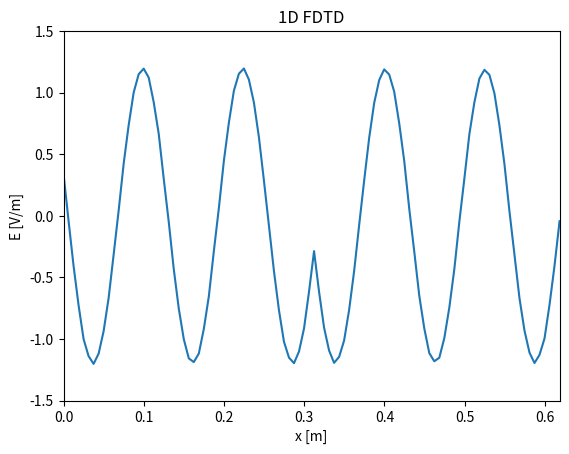

Here is the Python script that generated this plot: (Note: this script raises an exception after producing the figure.)
import numpy as np
import matplotlib.pyplot as plt
from matplotlib.animation import FuncAnimation
from scipy.constants import c
from scipy.constants import epsilon_0

# Parameters
f = 2.4e9  # Frequency (Hz)
Lambda = c / f  # Wavelength (m)
dx = Lambda / 20  # Spatial step (m)
a = 2
dt = dx / (a * c)  # Time step (s)
M = 100 # Number of space steps
Q = 300  # Number of time steps
x = np.linspace(0, (M - 1) * dx, M)  # Space grid
t = np.linspace(0, (Q - 1) * dt, Q)  # Time grid
#print(f"dt/e0 = {dt/epsilon_0}")  # 1.1764677777163337

# Create Jz
omega = 2 * np.pi * f  # Angular frequency
J = np.zeros((Q, M))  # Current density
source_position = M // 2  # Position of the source (int)
J[:, source_position] = np.sin(omega * t)  # Sine wave source

# Create E field
E = np.zeros((Q, M))  # Electric field
B = np.zeros((Q, M))  # Magnetic field
for q in range(1, Q): # B_(q'+1/2) [m' + 1/2 = B_q [m]
#   # Boundary conditions

    if q > 1 :
        E[q, 0] = E[q-2, 1] 
        E[q, M-1] =  E[q-2, M-2]
        B[q, 0] = B[q-2, 1]
        B[q, M-1] = B[q-2, M-2]
        
    for m in range(1, M - 1):
        E[q, m] = E[q - 1, m] + 1/2 *(B[q-1, m]- B[q-1, m-1]) - (dt / epsilon_0) * (J[q-1,m])
        #E[q, m] = E[q - 1, m] + 1/2 *(B[q-1, m]- B[q-1, m-1]) - (J[q-1,m]) #Normalized J


    for m in range(1, M - 1):
        B[q, m] = B[q - 1,m] + 1/2 *(E[q, m+1] - E[q, m]) 



# Initialize the figure
fig, ax = plt.subplots()
animated_source, = ax.plot([], [])  # E
ax.set_xlim(0, (M - 1) * dx)
ax.set_ylim(-1.5, 1.5)
ax.set_xlabel("x [m]")
ax.set_ylabel("E [V/m]")
ax.set_title("1D FDTD")

# Animation function
#animated_source.set_data([x[source_position]], [J[frame, source_position]])  # Update source
def update(frame):
    animated_source.set_data(x, E[frame, :]) # Update E field
    return animated_source,

# Create the animation
ani = FuncAnimation(fig, update, frames=Q, interval=15, blit=True)

# Save the animation
ani.save("1D_sine_source_free_space.mp4", fps=60)

# Show the animation
plt.show()
